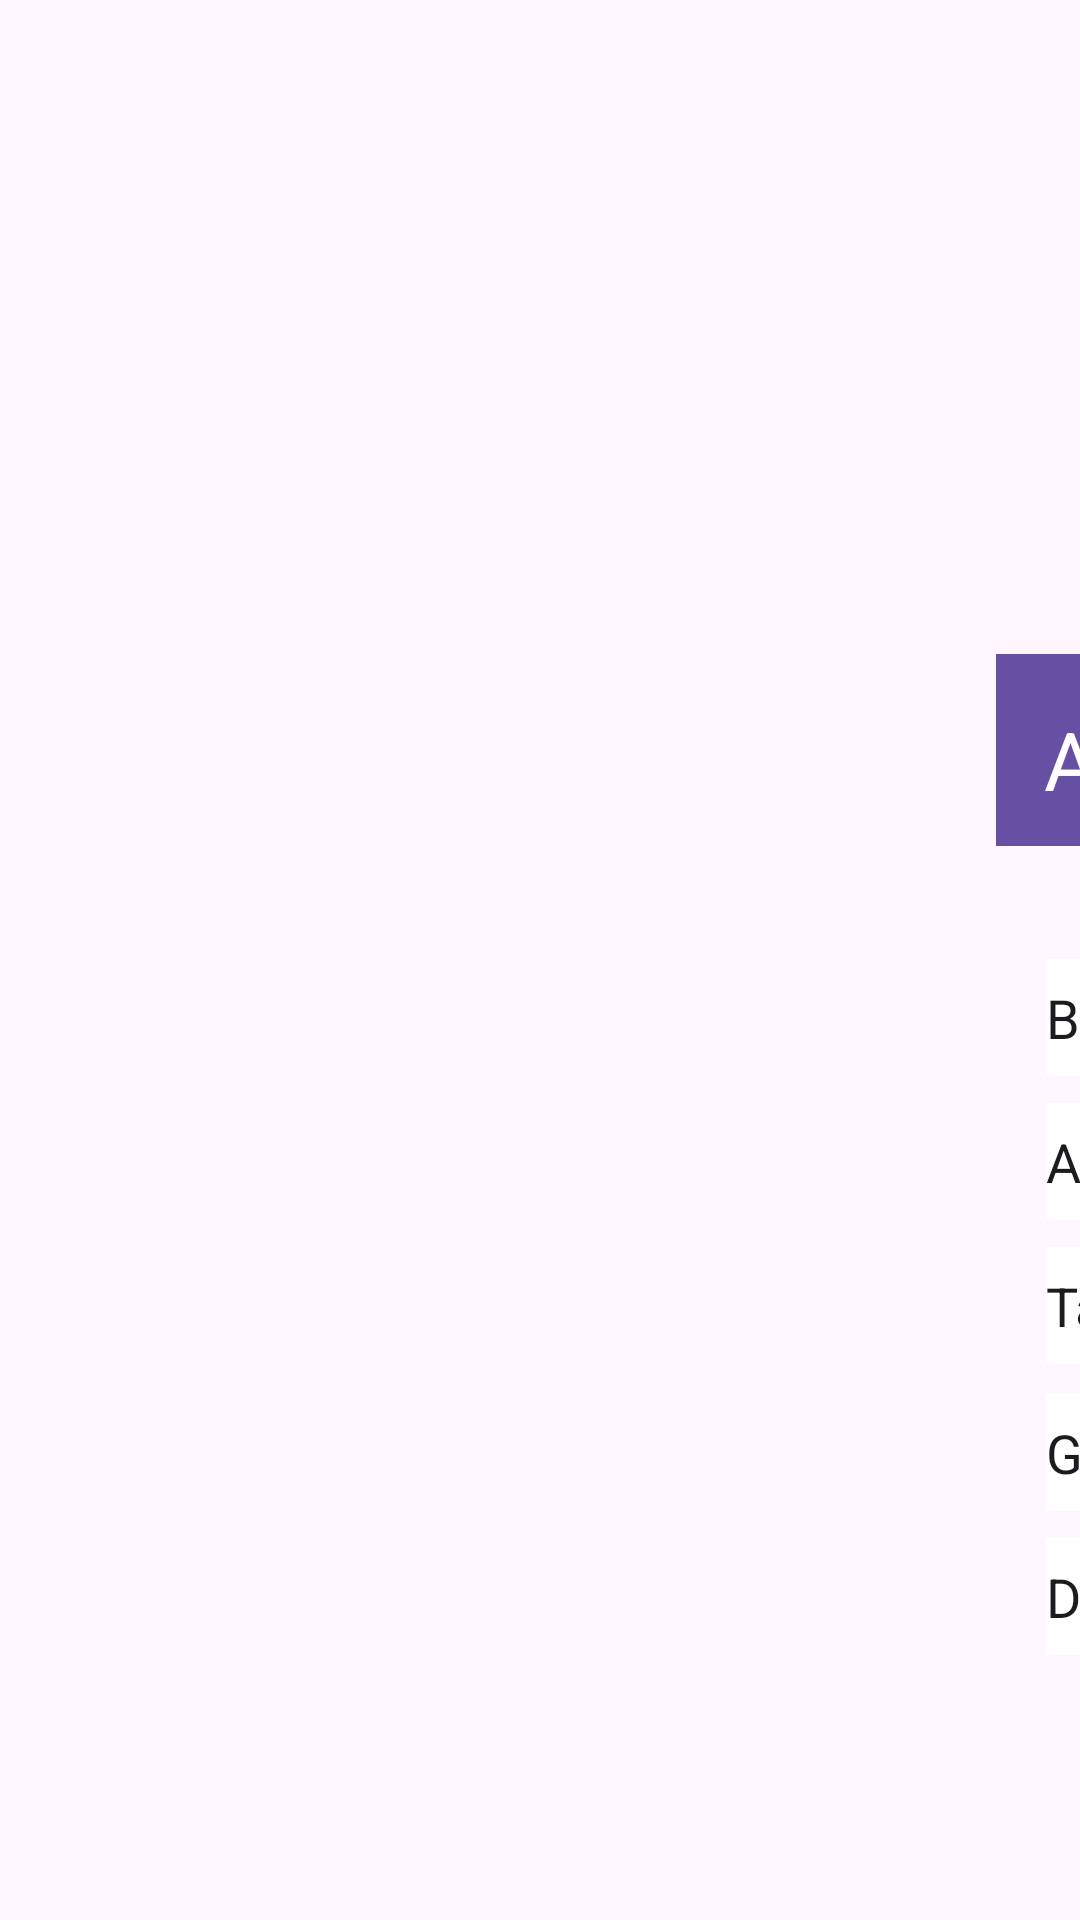

The Android layout XML behind this screen, and the referenced resources:
<!-- AndroidManifest.xml: application theme Theme.AlexandriaLibrary7 -->
<!-- res/layout/activity_add_book.xml -->
<?xml version="1.0" encoding="utf-8"?>
<androidx.constraintlayout.widget.ConstraintLayout xmlns:android="http://schemas.android.com/apk/res/android"
    xmlns:app="http://schemas.android.com/apk/res-auto"
    xmlns:tools="http://schemas.android.com/tools"
    android:layout_width="match_parent"
    android:layout_height="match_parent">

    <androidx.constraintlayout.widget.ConstraintLayout
        android:id="@+id/add_book_layout"
        android:layout_width="616dp"
        android:layout_height="365dp"
        android:layout_marginStart="332dp"
        android:layout_marginTop="218dp"
        app:layout_constraintStart_toStartOf="parent"
        app:layout_constraintTop_toTopOf="parent">

        <com.google.android.material.appbar.MaterialToolbar
            android:id="@+id/add_book_title_header"
            android:layout_width="616dp"
            android:layout_height="wrap_content"
            android:background="?attr/colorPrimary"
            android:minHeight="?attr/actionBarSize"
            android:theme="?attr/actionBarTheme"
            app:layout_constraintStart_toStartOf="parent"
            app:layout_constraintTop_toTopOf="parent" />

        <com.google.android.material.appbar.MaterialToolbar
            android:id="@+id/add_book_main_panel"
            android:layout_width="616dp"
            android:layout_height="300dp"
            android:background="@color/dark_purple"
            android:minHeight="?attr/actionBarSize"
            android:theme="?attr/actionBarTheme"
            app:layout_constraintStart_toStartOf="parent"
            app:layout_constraintTop_toBottomOf="@+id/add_book_title_header" />

        <TextView
            android:id="@+id/add_book_text"
            android:layout_width="236dp"
            android:layout_height="36dp"
            android:layout_marginEnd="364dp"
            android:layout_marginBottom="312dp"
            android:text="Add Book to Library"
            android:textColor="@color/white"
            app:autoSizeTextType="uniform"
            app:layout_constraintBottom_toBottomOf="parent"
            app:layout_constraintEnd_toEndOf="parent" />

        <EditText
            android:id="@+id/add_book_date"
            android:layout_width="343dp"
            android:layout_height="39dp"
            android:layout_marginEnd="-360dp"
            android:layout_marginBottom="-270dp"
            android:background="#FFFFFF"
            android:ems="10"
            android:inputType="text"
            android:text="Date of Publication"
            app:layout_constraintBottom_toTopOf="@+id/add_book_main_panel"
            app:layout_constraintEnd_toStartOf="@+id/add_book_main_panel" />

        <EditText
            android:id="@+id/add_book_name"
            android:layout_width="343dp"
            android:layout_height="39dp"
            android:layout_marginEnd="-360dp"
            android:layout_marginBottom="9dp"
            android:background="#FFFFFF"
            android:ems="10"
            android:inputType="text"
            android:text="Book Name"
            app:layout_constraintBottom_toTopOf="@+id/add_book_author"
            app:layout_constraintEnd_toStartOf="@+id/add_book_main_panel" />

        <EditText
            android:id="@+id/add_book_author"
            android:layout_width="343dp"
            android:layout_height="39dp"
            android:layout_marginEnd="-360dp"
            android:layout_marginBottom="9dp"
            android:background="#FFFFFF"
            android:ems="10"
            android:inputType="text"
            android:text="Author"
            app:layout_constraintBottom_toTopOf="@+id/add_book_tags"
            app:layout_constraintEnd_toStartOf="@+id/add_book_main_panel" />

        <EditText
            android:id="@+id/add_book_tags"
            android:layout_width="343dp"
            android:layout_height="39dp"
            android:layout_marginEnd="-360dp"
            android:layout_marginBottom="10dp"
            android:background="#FFFFFF"
            android:ems="10"
            android:inputType="text"
            android:text="Tags"
            app:layout_constraintBottom_toTopOf="@+id/add_book_genres"
            app:layout_constraintEnd_toStartOf="@+id/add_book_main_panel" />

        <EditText
            android:id="@+id/add_book_genres"
            android:layout_width="343dp"
            android:layout_height="39dp"
            android:layout_marginEnd="-360dp"
            android:layout_marginBottom="9dp"
            android:background="#FFFFFF"
            android:ems="10"
            android:inputType="text"
            android:text="Genres"
            app:layout_constraintBottom_toTopOf="@+id/add_book_date"
            app:layout_constraintEnd_toStartOf="@+id/add_book_main_panel" />

        <Button
            android:id="@+id/create_book_btn"
            android:layout_width="82dp"
            android:layout_height="82dp"
            android:layout_marginStart="82dp"
            android:layout_marginBottom="-200dp"
            android:background="@color/dark_purple"
            android:drawableTop="@drawable/baseline_arrow_forward_24"
            app:layout_constraintBottom_toTopOf="@+id/add_book_main_panel"
            app:layout_constraintStart_toEndOf="@+id/add_book_author" />

    </androidx.constraintlayout.widget.ConstraintLayout>

</androidx.constraintlayout.widget.ConstraintLayout>
<!-- resources referenced by this layout -->
<resources>
  <color name="white">#FFFFFFFF</color>
  <!-- drawable baseline_arrow_forward_24 (drawable) -->
  <vector android:autoMirrored="true" android:height="65dp"
      android:tint="#000000" android:viewportHeight="25"
      android:viewportWidth="25" android:width="65dp" xmlns:android="http://schemas.android.com/apk/res/android">
  
      <path android:fillColor="@android:color/white" android:pathData="M12,4l-1.41,1.41L16.17,11H4v2h12.17l-5.58,5.59L12,20l8,-8z"/>
  </vector>
  <style name="Theme.AlexandriaLibrary7" parent="Base.Theme.AlexandriaLibrary7" />
  <style name="Base.Theme.AlexandriaLibrary7" parent="Theme.Material3.DayNight.NoActionBar">
          
          
      </style>
</resources>
